Run: headless pygame with SDL's dummy video driver; simulated clock (each Clock.tick advances the game by its frame time, no real sleeping); random seed 0; keys injected as events and as key.get_pressed() state; mouse plan: one left click at the window centre at the start of phase 2, then a move to the lower-right quarter at the start of phase 3; restart key SPACE tapped at the start of phases 3 and 4.
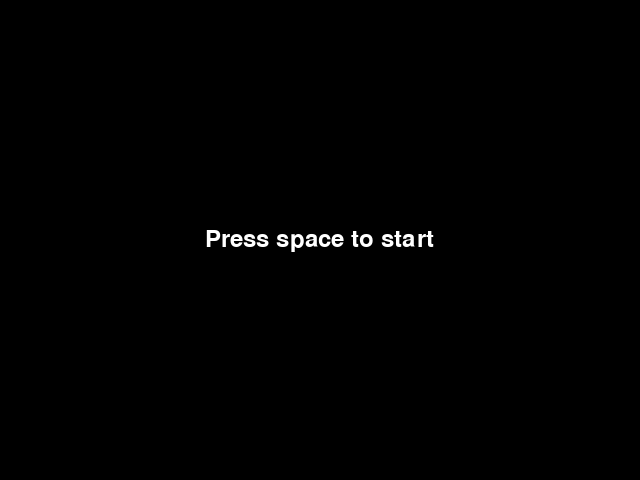
Frame 1 of 4 · flips 1–60 · no input
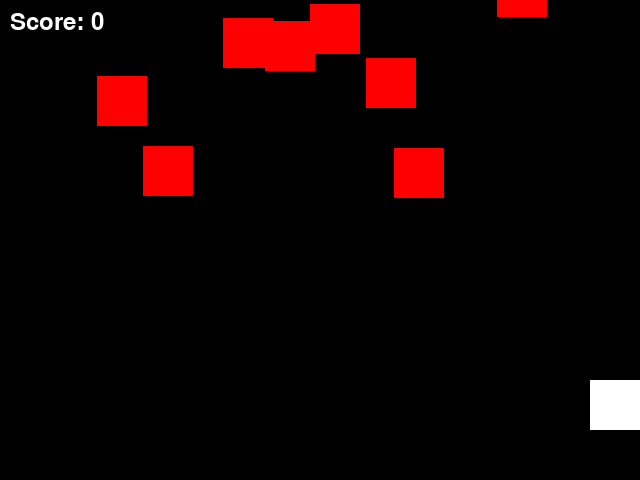
Frame 2 of 4 · flips 61–180 · clicked the window centre · tapped SPACE, RETURN · held RIGHT (→), D
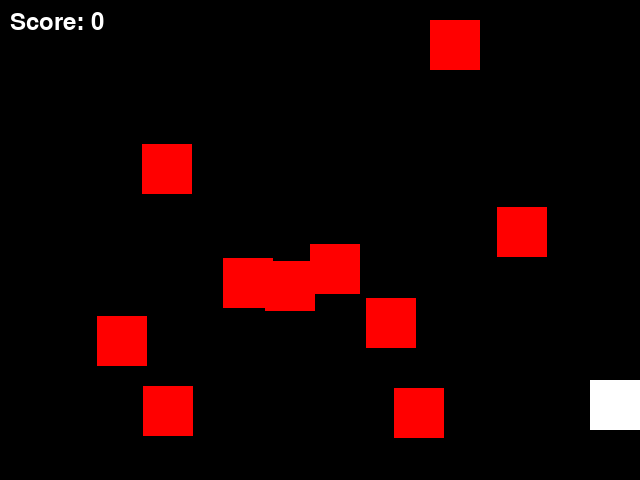
Frame 3 of 4 · flips 181–300 · moved the mouse to the lower-right quarter · tapped SPACE · held DOWN (↓), S
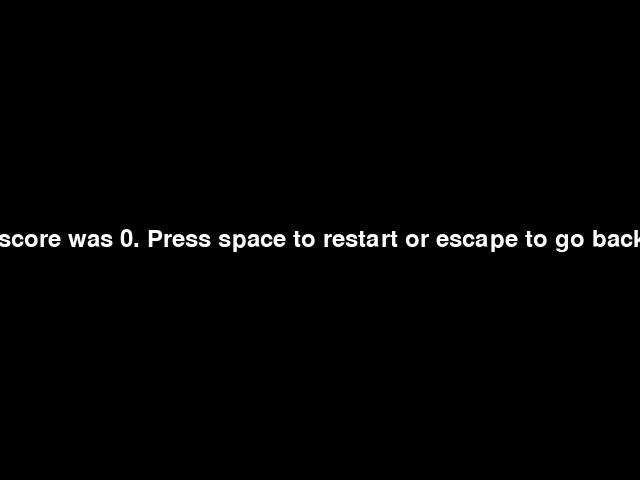
Frame 4 of 4 · flips 301–420 · tapped SPACE · held LEFT (←), A, UP (↑), W

The pygame program that drew these frames:

import pygame
import sys
import random

# Initialize Pygame
pygame.init()

# Set up some constants
WIDTH, HEIGHT = 640, 480
PLAYER_SIZE = 50
BULLET_SIZE = 10
ENEMY_SIZE = 50
FPS = 60
PLAYER_SPEED = 5
BULLET_FIRING_RATE = 200 # Milliseconds between shots
SCORE_FONT_SIZE = 36

# Set up some colors
WHITE = (255, 255, 255)
RED = (255, 0, 0)

# Set up the display
screen = pygame.display.set_mode((WIDTH, HEIGHT))

# Set up the player
player = pygame.Rect(WIDTH / 2, HEIGHT - PLAYER_SIZE * 2, PLAYER_SIZE, PLAYER_SIZE)

# Set up the bullets
bullets = []
last_bullet_time = 0

# Set up the enemies
enemies = [pygame.Rect(random.randint(0, WIDTH - ENEMY_SIZE), random.randint(-HEIGHT, 0), ENEMY_SIZE, ENEMY_SIZE) for _ in range(10)]

# Set up the game state
state = "main_menu"
score = 0

# Set up the clock
clock = pygame.time.Clock()

# Game loop
while True:
    for event in pygame.event.get():
        if event.type == pygame.QUIT:
            pygame.quit()
            sys.exit()
        elif event.type == pygame.KEYDOWN:
            if event.key == pygame.K_SPACE:
                if state == "main_menu":
                    state = "game"
                elif state == "game_over":
                    state = "game"
                    player = pygame.Rect(WIDTH / 2, HEIGHT - PLAYER_SIZE * 2, PLAYER_SIZE, PLAYER_SIZE)
                    bullets = []
                    enemies = [pygame.Rect(random.randint(0, WIDTH - ENEMY_SIZE), random.randint(-HEIGHT, 0), ENEMY_SIZE, ENEMY_SIZE) for _ in range(10)]
                    score = 0
            elif event.key == pygame.K_ESCAPE:
                if state == "game_over":
                    state = "main_menu"
        elif event.type == pygame.MOUSEBUTTONDOWN:
            if state == "game" and len(bullets) < 5 and pygame.time.get_ticks() - last_bullet_time > BULLET_FIRING_RATE:
                bullets.append(pygame.Rect(player.centerx, player.top, BULLET_SIZE, BULLET_SIZE))
                last_bullet_time = pygame.time.get_ticks()

    # Game logic
    if state == "game":
        keys = pygame.key.get_pressed()
        if keys[pygame.K_LEFT]:
            player.x -= PLAYER_SPEED
        if keys[pygame.K_RIGHT]:
            player.x += PLAYER_SPEED

        # Ensure the player doesn't move off the screen
        if player.x < 0:
            player.x = 0
        elif player.x > WIDTH - PLAYER_SIZE:
            player.x = WIDTH - PLAYER_SIZE

        for bullet in bullets:
            bullet.y -= 5
            if bullet.y < 0:
                bullets.remove(bullet)

        for enemy in enemies:
            enemy.y += 2
            if enemy.y > HEIGHT:
                enemies.remove(enemy)
                enemies.append(pygame.Rect(random.randint(0, WIDTH - ENEMY_SIZE), random.randint(-HEIGHT, 0), ENEMY_SIZE, ENEMY_SIZE))

        for bullet in bullets:
            for enemy in enemies:
                if bullet.colliderect(enemy):
                    bullets.remove(bullet)
                    enemies.remove(enemy)
                    enemies.append(pygame.Rect(random.randint(0, WIDTH - ENEMY_SIZE), random.randint(-HEIGHT, 0), ENEMY_SIZE, ENEMY_SIZE))
                    score += 1

        for enemy in enemies:
            if player.colliderect(enemy):
                state = "game_over"
                player = pygame.Rect(WIDTH / 2, HEIGHT - PLAYER_SIZE * 2, PLAYER_SIZE, PLAYER_SIZE)

    # Draw everything
    screen.fill((0, 0, 0))
    if state == "main_menu":
        font = pygame.font.Font(None, SCORE_FONT_SIZE)
        text = font.render("Press space to start", True, WHITE)
        screen.blit(text, (WIDTH / 2 - text.get_width() / 2, HEIGHT / 2 - text.get_height() / 2))
    elif state == "game":
        pygame.draw.rect(screen, WHITE, player)
        for bullet in bullets:
            pygame.draw.rect(screen, WHITE, bullet)
        for enemy in enemies:
            pygame.draw.rect(screen, RED, enemy)
        font = pygame.font.Font(None, SCORE_FONT_SIZE)
        text = font.render(f"Score: {score}", True, WHITE)
        screen.blit(text, (10, 10))
    elif state == "game_over":
        font = pygame.font.Font(None, SCORE_FONT_SIZE)
        text = font.render(f"You died! Your score was {score}. Press space to restart or escape to go back to main menu.", True, WHITE)
        screen.blit(text, (WIDTH / 2 - text.get_width() / 2, HEIGHT / 2 - text.get_height() / 2))

    # Update the display
    pygame.display.flip()

    # Cap the frame rate
    clock.tick(FPS)
